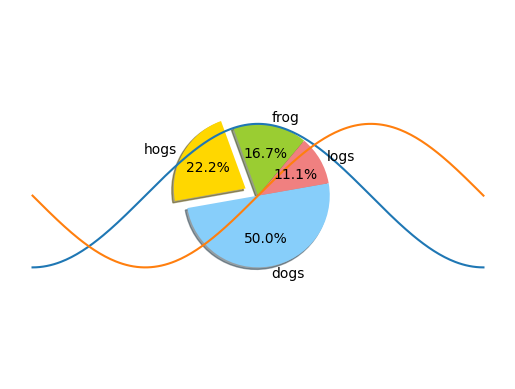

Write Python code to recreate this figure.
import numpy as np
import matplotlib as mpl
mpl.rcParams['font.sans-serif']=['SimHei'] #用来正常显示中文标签
mpl.rcParams['axes.unicode_minus']=False #用来正常显示负号
import matplotlib.pyplot as plt # 导入绘图包
labels = 'frog', 'hogs', 'dogs', 'logs' # 设定数据标签
sizes = 15, 20, 45, 10 # 设定数据
colors = 'yellowgreen', 'gold', 'lightskyblue', 'lightcoral' # 设定颜色
explode = 0, 0.2, 0, 0
plt.pie(sizes, explode=explode, labels=labels, colors=colors, autopct='%1.1f%%', shadow=True, startangle=50)
plt.axis('equal')
plt.show()

# 从 −π−π 到 +π+π 等间隔的 256 个值
X = np.linspace(-np.pi, np.pi, 256, endpoint=True)

C, S = np.cos(X), np.sin(X)

plt.plot(X,C)
plt.plot(X,S)
plt.show()